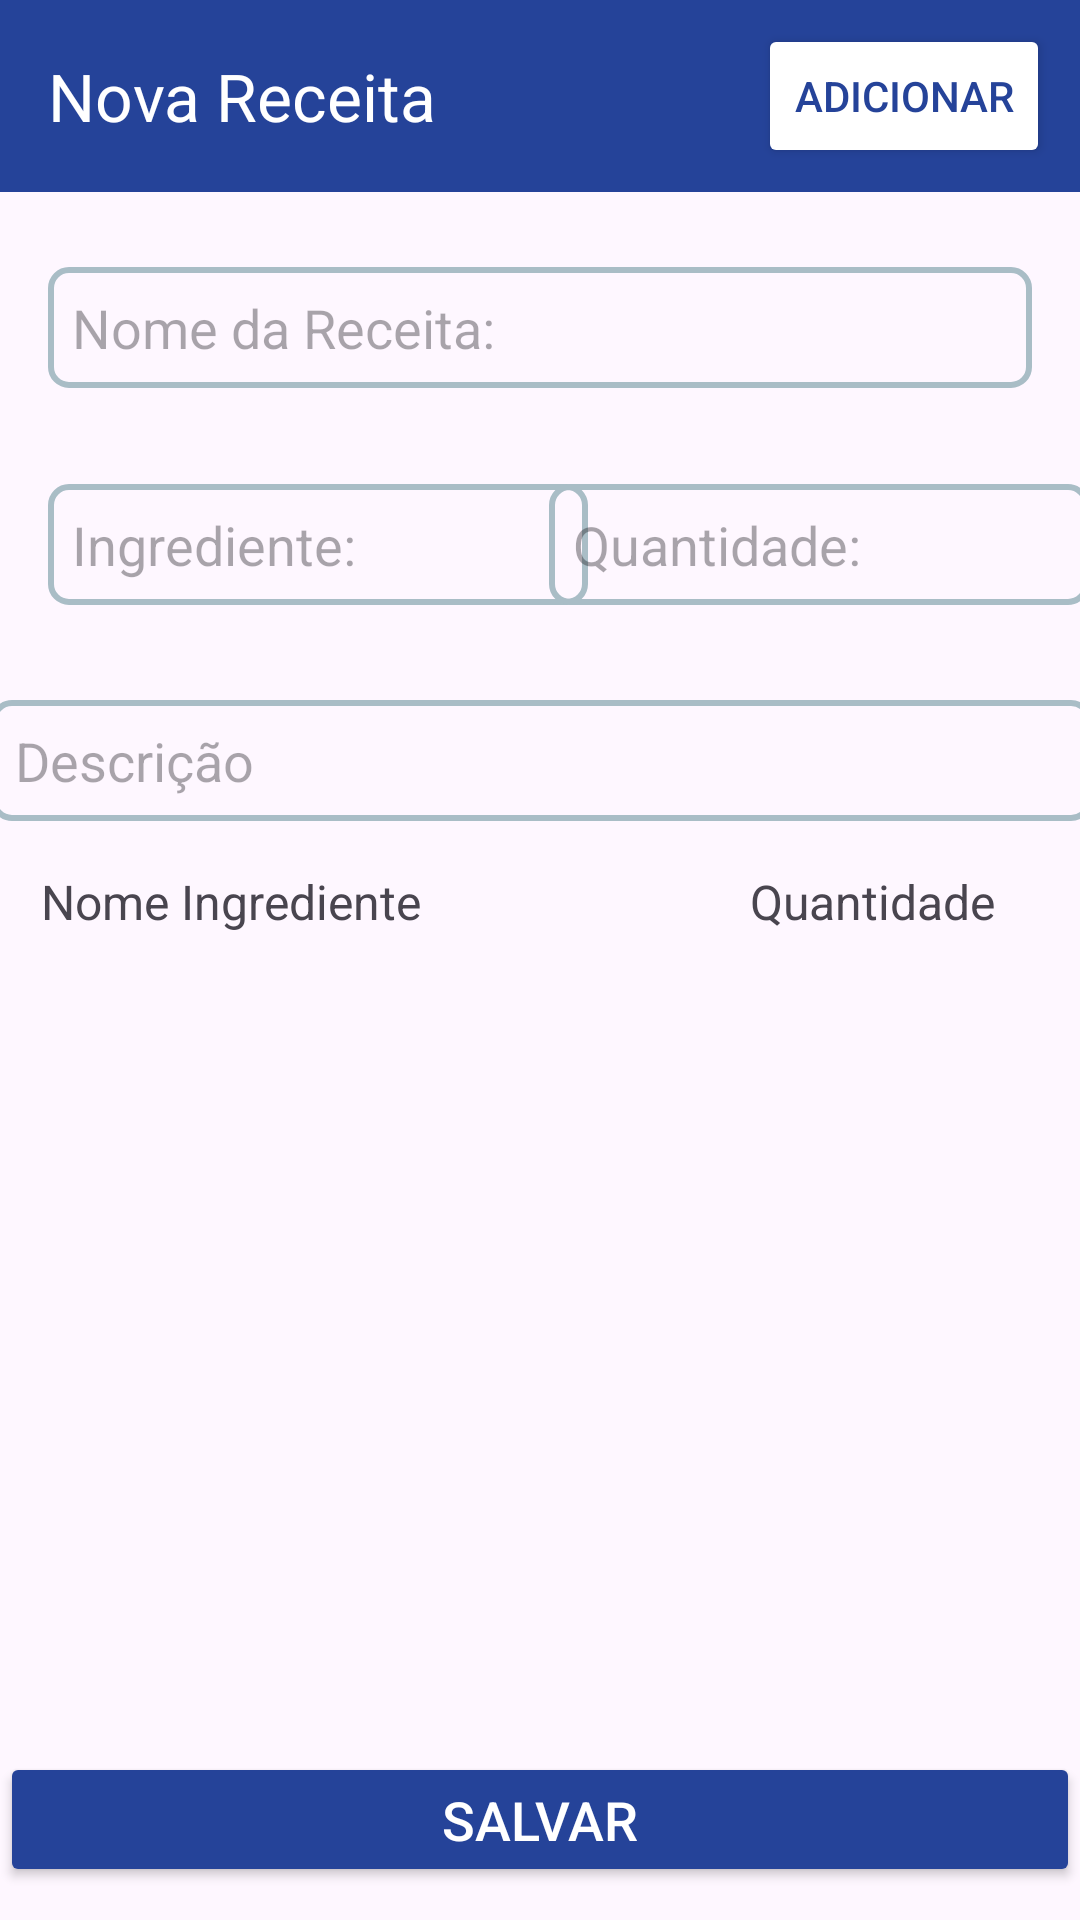

The Android layout XML behind this screen, and the referenced resources:
<!-- AndroidManifest.xml: application theme Theme.Minhas_receitas -->
<!-- res/layout/activity_add_receita.xml -->
<?xml version="1.0" encoding="utf-8"?>
<androidx.constraintlayout.widget.ConstraintLayout xmlns:android="http://schemas.android.com/apk/res/android"
    xmlns:app="http://schemas.android.com/apk/res-auto"
    xmlns:tools="http://schemas.android.com/tools"
    android:layout_width="match_parent"
    android:layout_height="720dp">

    <androidx.appcompat.widget.Toolbar
        android:id="@+id/toolbar"
        android:layout_width="match_parent"
        android:layout_height="wrap_content"
        android:background="@color/toolbar_color"
        android:minHeight="?attr/actionBarSize"
        android:theme="?attr/actionBarTheme"
        app:layout_constraintStart_toStartOf="parent"
        app:layout_constraintTop_toTopOf="parent"
        app:title="Nova Receita"
        app:titleTextColor="@color/white">

        <Button
            android:id="@+id/adicionarItemRascunho"
            android:layout_width="wrap_content"
            android:layout_height="wrap_content"
            android:layout_gravity="end"
            android:layout_marginRight="10dp"
            android:backgroundTint="@color/white"
            android:text="Adicionar"
            android:textColor="@color/toolbar_color" />
    </androidx.appcompat.widget.Toolbar>

    <EditText
        android:id="@+id/txtNomeReceita"
        android:layout_width="match_parent"
        android:hint="Nome da Receita:"
        android:layout_marginStart="16dp"
        android:layout_marginEnd="16dp"
        android:layout_height="wrap_content"
        android:layout_marginTop="25dp"
        android:padding="8dp"
        android:maxLength="30"
        android:background="@drawable/edit_text_border"
        app:layout_constraintStart_toStartOf="parent"
        app:layout_constraintTop_toBottomOf="@+id/toolbar"
        />

    <EditText
        android:id="@+id/edNome"
        android:layout_width="180sp"
        android:layout_height="wrap_content"
        android:layout_marginStart="16dp"
        android:layout_marginTop="32dp"
        android:maxLength="20"
        android:background="@drawable/edit_text_border"
        android:hint="Ingrediente:"
        android:padding="8dp"
        app:layout_constraintStart_toStartOf="parent"
        app:layout_constraintTop_toBottomOf="@+id/txtNomeReceita" />

    <EditText
        android:id="@+id/edQuantidade"
        android:layout_width="180dp"
        android:layout_height="wrap_content"
        android:layout_marginRight="8dp"
        android:background="@drawable/edit_text_border"
        android:hint="Quantidade:"
        android:inputType="number"
        android:padding="8dp"
        android:maxLength="3"
        app:layout_constraintBottom_toTopOf="@+id/txtDescricao"
        app:layout_constraintEnd_toEndOf="parent"
        app:layout_constraintHorizontal_bias="0.542"
        app:layout_constraintStart_toEndOf="@+id/edNome"
        app:layout_constraintTop_toBottomOf="@+id/txtNomeReceita" />

    <EditText
        android:id="@+id/txtDescricao"
        android:layout_width="367dp"
        android:layout_height="wrap_content"
        android:layout_marginTop="72dp"
        android:maxLength="80"
        android:background="@drawable/edit_text_border"
        android:hint="Descrição"
        android:padding="8dp"
        app:layout_constraintEnd_toEndOf="parent"
        app:layout_constraintStart_toStartOf="parent"
        app:layout_constraintTop_toTopOf="@+id/edNome"
        />

    <TextView
        android:id="@+id/label_nome_rascunho"
        android:layout_width="wrap_content"
        android:layout_height="wrap_content"
        android:layout_marginTop="16dp"
        android:text="Nome Ingrediente"
        android:textSize="16sp"
        app:layout_constraintEnd_toEndOf="parent"
        app:layout_constraintHorizontal_bias="0.059"
        app:layout_constraintStart_toStartOf="parent"
        app:layout_constraintTop_toBottomOf="@+id/txtDescricao" />

    <TextView
        android:id="@+id/label_quantidade_rascunho"
        android:layout_width="wrap_content"
        android:layout_height="wrap_content"
        android:layout_marginTop="16dp"
        android:text="Quantidade"
        android:textSize="16sp"
        app:layout_constraintEnd_toEndOf="parent"
        app:layout_constraintHorizontal_bias="0.795"
        app:layout_constraintStart_toEndOf="@+id/label_nome_rascunho"
        app:layout_constraintTop_toBottomOf="@+id/txtDescricao" />

    <androidx.recyclerview.widget.RecyclerView
        android:id="@+id/list_item"
        android:layout_width="match_parent"
        android:layout_height="150dp"
        android:layout_marginLeft="12dp"
        android:layout_marginTop="15dp"
        android:layout_marginRight="12dp"
        app:layout_constraintEnd_toEndOf="parent"
        app:layout_constraintHorizontal_bias="0.5"
        app:layout_constraintStart_toStartOf="parent"
        app:layout_constraintTop_toBottomOf="@+id/label_nome_rascunho"
         />

    <TextView
        android:id="@+id/box_descricao"
        android:layout_width="match_parent"
        android:layout_height="wrap_content"
        android:layout_marginTop="32dp"
        android:layout_marginEnd="16dp"
        android:padding="8dp"
        android:layout_marginStart="16dp"
        app:layout_constraintStart_toStartOf="parent"
        app:layout_constraintTop_toBottomOf="@+id/list_item"
        tools:layout_editor_absoluteX="22dp" />

    <Button
        android:id="@+id/salvarReceita"
        android:layout_width="match_parent"
        android:layout_height="45dp"
        android:backgroundTint="@color/toolbar_color"
        android:text="Salvar"
        android:textColor="@color/white"
        android:textSize="18sp"
        app:layout_constraintBottom_toBottomOf="parent"
        app:layout_constraintTop_toBottomOf="@+id/box_descricao"
        app:layout_constraintVertical_bias="0.787"
        tools:layout_editor_absoluteX="0dp" />

</androidx.constraintlayout.widget.ConstraintLayout>
<!-- resources referenced by this layout -->
<resources>
  <color name="toolbar_color">#254399</color>
  <color name="white">#FFFFFFFF</color>
  <!-- drawable edit_text_border (drawable) -->
  <?xml version="1.0" encoding="utf-8"?>
  <shape
      xmlns:android="http://schemas.android.com/apk/res/android"
      android:shape="rectangle">
      <solid
          android:color="@android:color/transparent"/>
  
      <corners
          android:bottomRightRadius="6dp"
          android:bottomLeftRadius="6dp"
          android:topLeftRadius="6dp"
          android:topRightRadius="6dp"/>
      <stroke
          android:color="#A9BDC6"
          android:width="2dp"/>
  </shape>
  <style name="Theme.Minhas_receitas" parent="Base.Theme.Minhas_receitas" />
  <style name="Base.Theme.Minhas_receitas" parent="Theme.Material3.DayNight.NoActionBar">
          
          <item name="android:statusBarColor">@color/toolbar_color</item>
      </style>
</resources>
